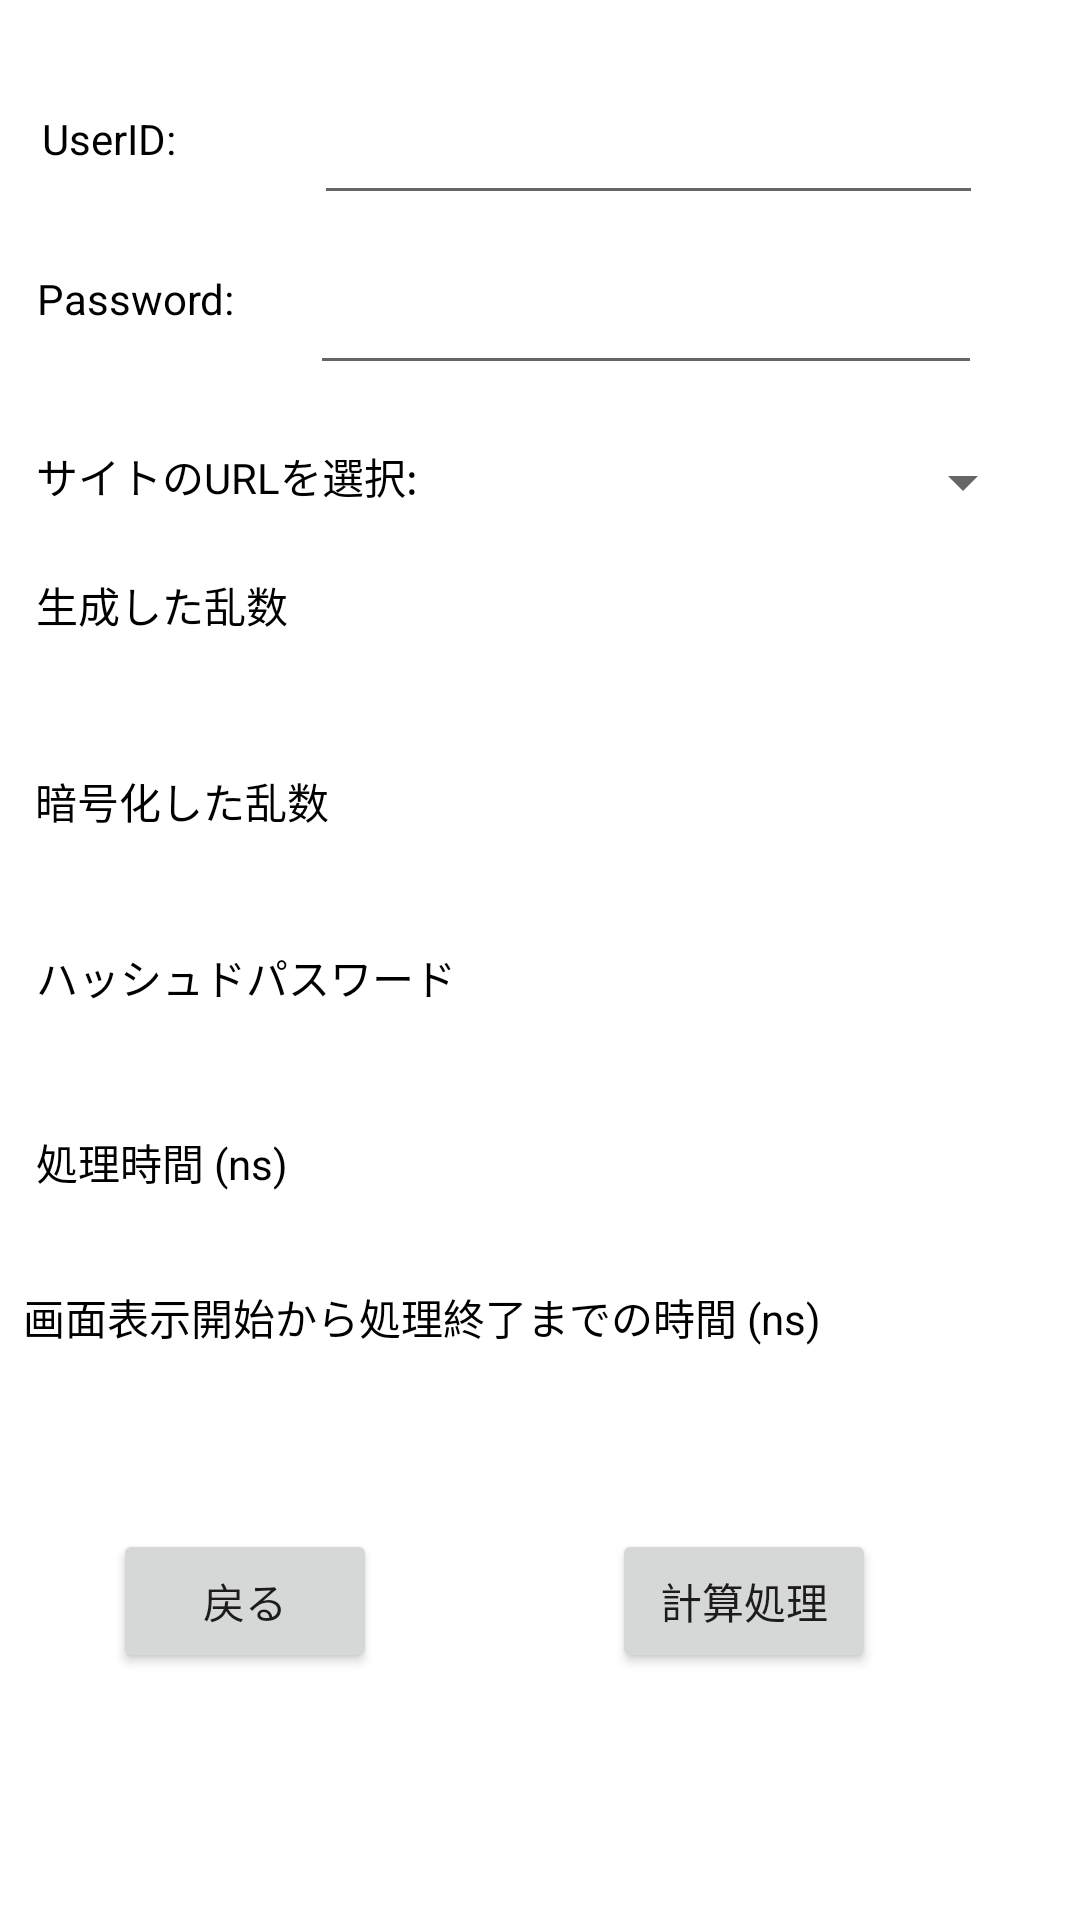

Layout XML and referenced resources for this Android screen:
<!-- AndroidManifest.xml: application theme Theme.Proposal10 -->
<!-- res/layout/activity_register_process.xml -->
<?xml version="1.0" encoding="utf-8"?>
<androidx.constraintlayout.widget.ConstraintLayout xmlns:android="http://schemas.android.com/apk/res/android"
    xmlns:app="http://schemas.android.com/apk/res-auto"
    xmlns:tools="http://schemas.android.com/tools"
    android:layout_width="match_parent"
    android:layout_height="match_parent"
    tools:context=".RegisterProcessActivity">

    <EditText
        android:id="@+id/username_text2"
        android:layout_width="223dp"
        android:layout_height="46dp"
        android:ems="10"
        android:inputType="textPersonName"
        app:layout_constraintBottom_toBottomOf="parent"
        app:layout_constraintEnd_toEndOf="parent"
        app:layout_constraintHorizontal_bias="0.765"
        app:layout_constraintStart_toStartOf="parent"
        app:layout_constraintTop_toTopOf="parent"
        app:layout_constraintVertical_bias="0.043" />

    <EditText
        android:id="@+id/password_text2"
        android:layout_width="224dp"
        android:layout_height="41dp"
        android:ems="10"
        android:inputType="text"
        app:layout_constraintBottom_toBottomOf="parent"
        app:layout_constraintEnd_toEndOf="parent"
        app:layout_constraintHorizontal_bias="0.759"
        app:layout_constraintStart_toStartOf="parent"
        app:layout_constraintTop_toBottomOf="@+id/username_text2"
        app:layout_constraintVertical_bias="0.03" />

    <TextView
        android:id="@+id/random_str"
        android:layout_width="335dp"
        android:layout_height="35dp"
        app:layout_constraintBottom_toBottomOf="parent"
        app:layout_constraintEnd_toEndOf="parent"
        app:layout_constraintHorizontal_bias="0.48"
        app:layout_constraintStart_toStartOf="parent"
        app:layout_constraintTop_toBottomOf="@+id/textView9"
        app:layout_constraintVertical_bias="0.0" />

    <TextView
        android:id="@+id/random_cry"
        android:layout_width="338dp"
        android:layout_height="33dp"
        app:layout_constraintBottom_toBottomOf="parent"
        app:layout_constraintEnd_toEndOf="parent"
        app:layout_constraintHorizontal_bias="0.545"
        app:layout_constraintStart_toStartOf="parent"
        app:layout_constraintTop_toBottomOf="@+id/random_str"
        app:layout_constraintVertical_bias="0.079" />

    <TextView
        android:id="@+id/register_hpw"
        android:layout_width="336dp"
        android:layout_height="37dp"
        app:layout_constraintBottom_toBottomOf="parent"
        app:layout_constraintEnd_toEndOf="parent"
        app:layout_constraintStart_toStartOf="parent"
        app:layout_constraintTop_toBottomOf="@+id/textView2"
        app:layout_constraintVertical_bias="0.0" />

    <Button
        android:id="@+id/login_back"
        android:layout_width="wrap_content"
        android:layout_height="wrap_content"
        android:text="戻る"
        app:layout_constraintBottom_toBottomOf="parent"
        app:layout_constraintEnd_toEndOf="parent"
        app:layout_constraintHorizontal_bias="0.139"
        app:layout_constraintStart_toStartOf="parent"
        app:layout_constraintTop_toBottomOf="@+id/registerTotalTime"
        app:layout_constraintVertical_bias="0.318" />

    <Button
        android:id="@+id/send2"
        android:layout_width="wrap_content"
        android:layout_height="wrap_content"
        android:layout_marginEnd="68dp"
        android:text="計算処理"
        app:layout_constraintBottom_toBottomOf="parent"
        app:layout_constraintEnd_toEndOf="parent"
        app:layout_constraintHorizontal_bias="1.0"
        app:layout_constraintStart_toEndOf="@+id/login_back"
        app:layout_constraintTop_toBottomOf="@+id/registerTotalTime"
        app:layout_constraintVertical_bias="0.318" />

    <TextView
        android:id="@+id/timeView"
        android:layout_width="336dp"
        android:layout_height="23dp"
        app:layout_constraintBottom_toBottomOf="parent"
        app:layout_constraintEnd_toEndOf="parent"
        app:layout_constraintStart_toStartOf="parent"
        app:layout_constraintTop_toBottomOf="@+id/regTotalTag2"
        app:layout_constraintVertical_bias="0.0" />

    <TextView
        android:id="@+id/registerTotalTime"
        android:layout_width="333dp"
        android:layout_height="22dp"
        app:layout_constraintBottom_toBottomOf="parent"
        app:layout_constraintEnd_toEndOf="parent"
        app:layout_constraintHorizontal_bias="0.629"
        app:layout_constraintStart_toStartOf="parent"
        app:layout_constraintTop_toBottomOf="@+id/regTotalTag"
        app:layout_constraintVertical_bias="0.0" />

    <Spinner
        android:id="@+id/regSpinner"
        android:layout_width="198dp"
        android:layout_height="25dp"
        android:layout_marginTop="20dp"
        app:layout_constraintEnd_toEndOf="parent"
        app:layout_constraintHorizontal_bias="0.907"
        app:layout_constraintStart_toStartOf="parent"
        app:layout_constraintTop_toBottomOf="@+id/password_text2" />

    <TextView
        android:id="@+id/siteView2"
        android:layout_width="135dp"
        android:layout_height="25dp"
        android:text="サイトのURLを選択: "
        android:textColor="@color/black"
        app:layout_constraintBottom_toBottomOf="parent"
        app:layout_constraintEnd_toStartOf="@+id/regSpinner"
        app:layout_constraintHorizontal_bias="1.0"
        app:layout_constraintStart_toStartOf="parent"
        app:layout_constraintTop_toBottomOf="@+id/password_text2"
        app:layout_constraintVertical_bias="0.041" />

    <TextView
        android:id="@+id/UserIDTag2"
        android:layout_width="79dp"
        android:layout_height="19dp"
        android:text="UserID: "
        android:textColor="@color/black"
        app:layout_constraintBottom_toBottomOf="parent"
        app:layout_constraintEnd_toStartOf="@+id/username_text2"
        app:layout_constraintHorizontal_bias="0.551"
        app:layout_constraintStart_toStartOf="parent"
        app:layout_constraintTop_toTopOf="parent"
        app:layout_constraintVertical_bias="0.059" />

    <TextView
        android:id="@+id/PasswordTag2"
        android:layout_width="82dp"
        android:layout_height="22dp"
        android:text="Password: "
        android:textColor="@color/black"
        app:layout_constraintBottom_toBottomOf="parent"
        app:layout_constraintEnd_toStartOf="@+id/password_text2"
        app:layout_constraintHorizontal_bias="0.58"
        app:layout_constraintStart_toStartOf="parent"
        app:layout_constraintTop_toBottomOf="@+id/UserIDTag2"
        app:layout_constraintVertical_bias="0.061" />

    <TextView
        android:id="@+id/regTotalTag"
        android:layout_width="wrap_content"
        android:layout_height="wrap_content"
        android:text="画面表示開始から処理終了までの時間 (ns)"
        android:textColor="@color/black"
        app:layout_constraintBottom_toBottomOf="parent"
        app:layout_constraintEnd_toEndOf="parent"
        app:layout_constraintHorizontal_bias="0.081"
        app:layout_constraintStart_toStartOf="parent"
        app:layout_constraintTop_toBottomOf="@+id/timeView"
        app:layout_constraintVertical_bias="0.04" />

    <TextView
        android:id="@+id/regTotalTag2"
        android:layout_width="wrap_content"
        android:layout_height="wrap_content"
        android:text="処理時間 (ns)"
        android:textColor="@color/black"
        app:layout_constraintBottom_toBottomOf="parent"
        app:layout_constraintEnd_toEndOf="parent"
        app:layout_constraintHorizontal_bias="0.043"
        app:layout_constraintStart_toStartOf="parent"
        app:layout_constraintTop_toBottomOf="@+id/register_hpw"
        app:layout_constraintVertical_bias="0.016" />

    <TextView
        android:id="@+id/textView2"
        android:layout_width="wrap_content"
        android:layout_height="wrap_content"
        android:text="ハッシュドパスワード"
        android:textColor="@color/black"
        app:layout_constraintBottom_toBottomOf="parent"
        app:layout_constraintEnd_toEndOf="parent"
        app:layout_constraintHorizontal_bias="0.054"
        app:layout_constraintStart_toStartOf="parent"
        app:layout_constraintTop_toBottomOf="@+id/random_cry"
        app:layout_constraintVertical_bias="0.022" />

    <TextView
        android:id="@+id/textView3"
        android:layout_width="wrap_content"
        android:layout_height="wrap_content"
        android:text="暗号化した乱数"
        android:textColor="@color/black"
        app:layout_constraintBottom_toBottomOf="parent"
        app:layout_constraintEnd_toEndOf="parent"
        app:layout_constraintHorizontal_bias="0.045"
        app:layout_constraintStart_toStartOf="parent"
        app:layout_constraintTop_toBottomOf="@+id/random_str"
        app:layout_constraintVertical_bias="0.026" />

    <TextView
        android:id="@+id/textView9"
        android:layout_width="wrap_content"
        android:layout_height="wrap_content"
        android:text="生成した乱数"
        android:textColor="@color/black"
        app:layout_constraintBottom_toBottomOf="parent"
        app:layout_constraintEnd_toEndOf="parent"
        app:layout_constraintHorizontal_bias="0.043"
        app:layout_constraintStart_toStartOf="parent"
        app:layout_constraintTop_toBottomOf="@+id/siteView2"
        app:layout_constraintVertical_bias="0.04" />


</androidx.constraintlayout.widget.ConstraintLayout>
<!-- resources referenced by this layout -->
<resources>
  <style name="Theme.Proposal10" parent="Theme.MaterialComponents.DayNight.DarkActionBar">
          
          <item name="colorPrimary">@color/purple_500</item>
          <item name="colorPrimaryVariant">@color/purple_700</item>
          <item name="colorOnPrimary">@color/white</item>
          
          <item name="colorSecondary">@color/teal_200</item>
          <item name="colorSecondaryVariant">@color/teal_700</item>
          <item name="colorOnSecondary">@color/black</item>
          
          <item name="android:statusBarColor" tools:targetApi="l">?attr/colorPrimaryVariant</item>
          
      </style>
  <!-- not gathered from this repository: default colours our renderer supplied (Android Studio template values) -->
  <color name="purple_500">#FF6200EE</color>
  <color name="purple_700">#FF3700B3</color>
  <color name="teal_200">#FF03DAC5</color>
  <color name="teal_700">#FF018786</color>
  <color name="black">#FF000000</color>
  <color name="white">#FFFFFFFF</color>
</resources>
